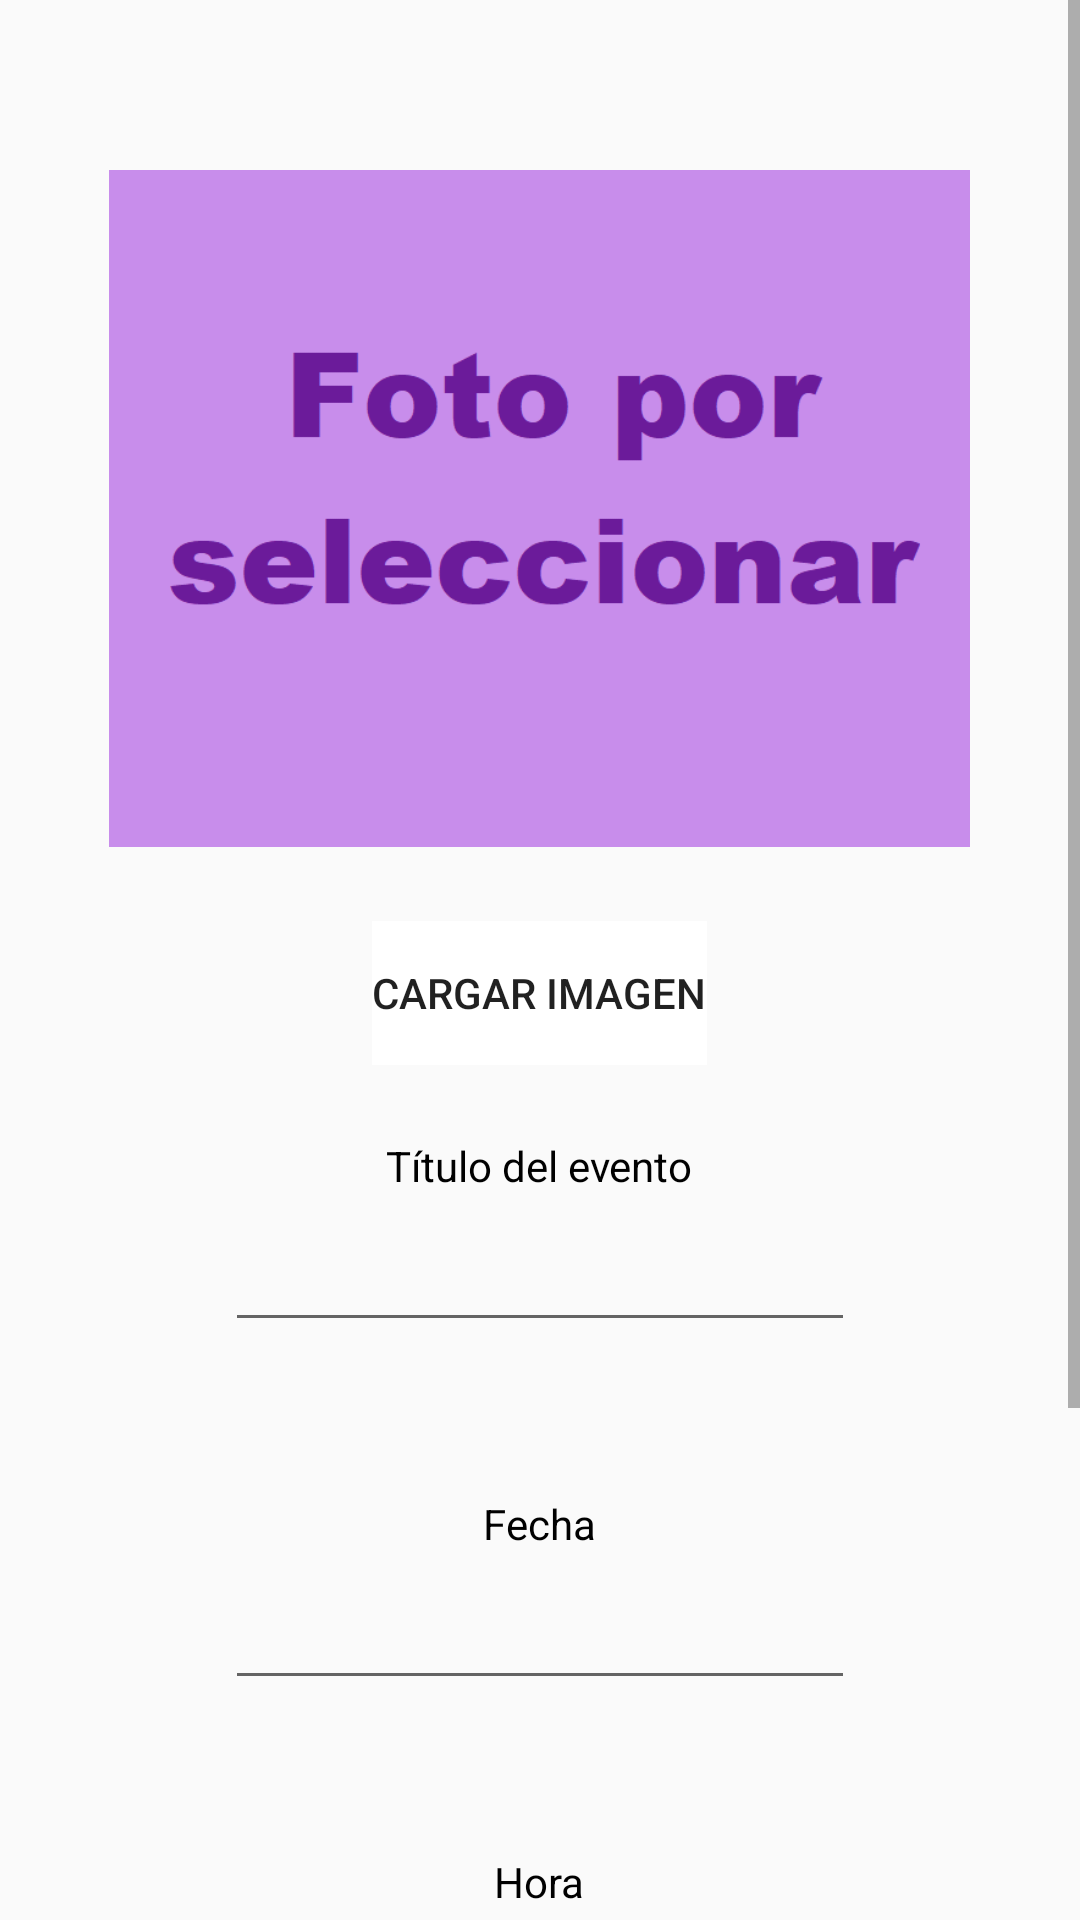

Write the Android layout XML for this screen, with the resource values it uses.
<!-- AndroidManifest.xml: application theme AppTheme -->
<!-- res/layout/fragment_create.xml -->
<?xml version="1.0" encoding="utf-8"?>
<ScrollView xmlns:android="http://schemas.android.com/apk/res/android"
    xmlns:app="http://schemas.android.com/apk/res-auto"
    android:layout_width="match_parent"
    android:layout_height="match_parent"
    android:background="#00FFFFFF">

    <LinearLayout
        android:layout_width="match_parent"
        android:layout_height="match_parent"
        android:gravity="center"
        android:orientation="vertical">

        <ImageView
            android:id="@+id/prueba"
            android:layout_width="287dp"
            android:layout_height="275dp"
            android:layout_marginTop="32dp"
            app:srcCompat="@drawable/eventos" />

        <Button
            android:id="@+id/button3"
            style="@style/Widget.AppCompat.Button.Borderless"
            android:layout_width="wrap_content"
            android:layout_height="wrap_content"
            android:background="#FFFFFF"
            android:text="@string/cargar" />

        <TextView
            android:id="@+id/textView8"
            android:layout_width="wrap_content"
            android:layout_height="wrap_content"
            android:layout_marginTop="24dp"
            android:text="@string/tituloEvento"
            android:textColor="#000000" />

        <EditText
            android:id="@+id/editText5"
            android:layout_width="wrap_content"
            android:layout_height="wrap_content"
            android:layout_marginTop="8dp"
            android:ems="10"
            android:inputType="text"
            android:singleLine="true"
            android:textColor="#6A1B9A"
            android:textColorHighlight="#6A1B9A"
            android:gravity="center" />

        <TextView
            android:id="@+id/error1"
            android:layout_width="match_parent"
            android:layout_height="wrap_content"
            android:layout_marginTop="8dp"
            android:textColor="#DD0707" />

        <TextView
            android:id="@+id/textView9"
            android:layout_width="wrap_content"
            android:layout_height="wrap_content"
            android:layout_marginTop="24dp"
            android:text="@string/fecha"
            android:textColor="#000000" />

        <EditText
            android:id="@+id/editText6"
            android:layout_width="wrap_content"
            android:layout_height="wrap_content"
            android:layout_marginTop="8dp"
            android:clickable="true"
            android:ems="10"
            android:focusable="false"
            android:inputType="date"
            android:textColor="#6A1B9A"
            android:textColorHighlight="#6A1B9A"
            android:gravity="center"/>

        <TextView
            android:id="@+id/error3"
            android:layout_width="match_parent"
            android:layout_height="wrap_content"
            android:layout_marginTop="8dp"
            android:textColor="#DD0707" />

        <TextView
            android:id="@+id/textView10"
            android:layout_width="wrap_content"
            android:layout_height="wrap_content"
            android:layout_marginTop="24dp"
            android:text="@string/hora"
            android:textColor="#000000" />

        <EditText
            android:id="@+id/editText7"
            android:layout_width="wrap_content"
            android:layout_height="wrap_content"
            android:layout_marginTop="8dp"
            android:clickable="true"
            android:ems="10"
            android:focusable="false"
            android:inputType="time"
            android:textColor="#6A1B9A"
            android:textColorHighlight="#6A1B9A"
            android:gravity="center" />

        <TextView
            android:id="@+id/error4"
            android:layout_width="match_parent"
            android:layout_height="wrap_content"
            android:layout_marginTop="8dp"
            android:textColor="#DD0707" />

        <Button
            android:id="@+id/button4"
            style="@style/Widget.AppCompat.Button.Borderless"
            android:layout_width="match_parent"
            android:layout_height="match_parent"
            android:layout_marginTop="32dp"
            android:background="#FFFFFF"
            android:text="@string/añadir" />

        <TextView
            android:id="@+id/pro"
            android:layout_width="match_parent"
            android:layout_height="wrap_content"
            android:gravity="center"
            android:textSize="60sp"
            app:fontFamily="@font/product_regular" />

    </LinearLayout>

</ScrollView>
<!-- resources referenced by this layout -->
<resources>
  <!-- drawable eventos: png bitmap (drawable, 8669 bytes) -->
  <string name="cargar">Cargar imagen</string>
  <string name="fecha">Fecha</string>
  <string name="hora">Hora</string>
  <string name="tituloEvento">Título del evento</string>
  <style name="AppTheme" parent="Theme.AppCompat.Light.NoActionBar">
          
          <item name="colorPrimary">@color/colorPrimary</item>
          <item name="colorPrimaryDark">@color/colorPrimaryDark</item>
          <item name="colorAccent">@color/colorAccent</item>
      </style>
  <color name="colorPrimary">#6A1B9A</color>
  <color name="colorPrimaryDark">#6A1B9A</color>
  <color name="colorAccent">#6A1B9A</color>
</resources>
